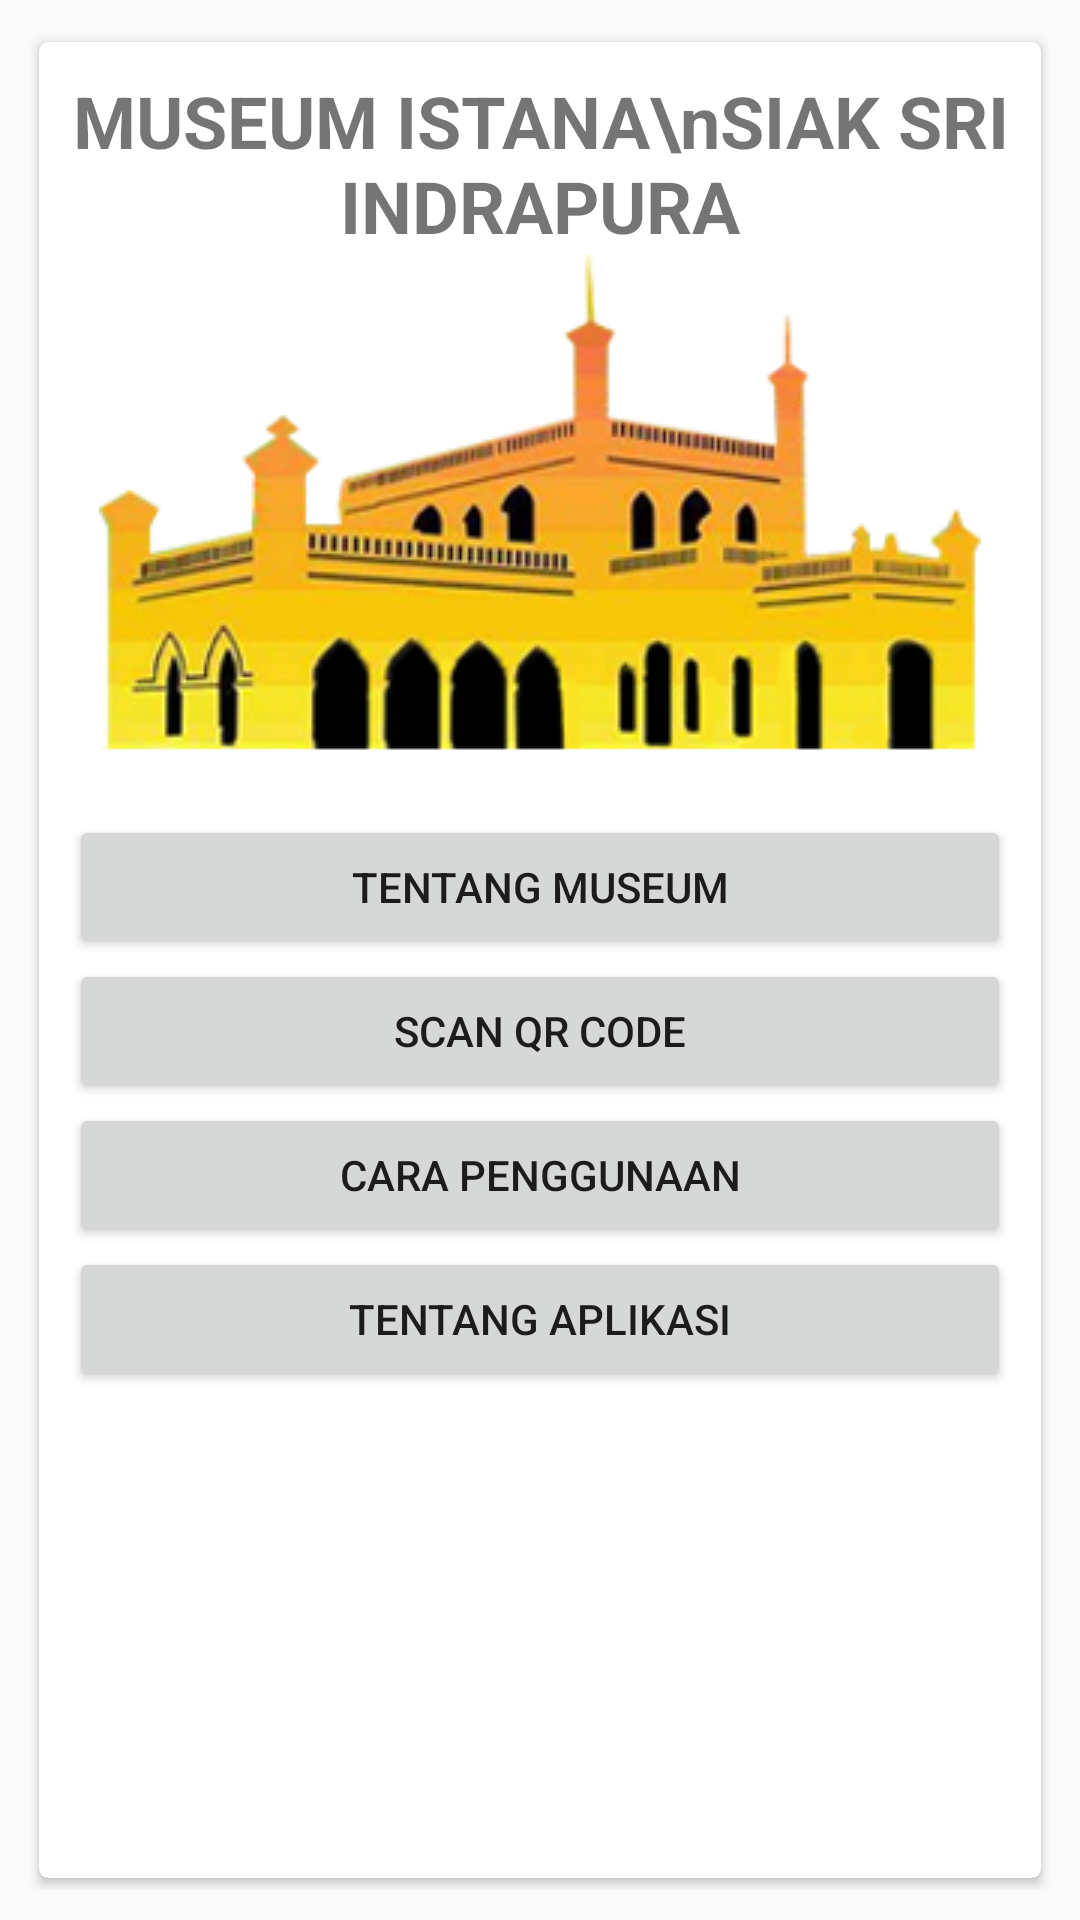

Write the Android layout XML for this screen, with the resource values it uses.
<!-- AndroidManifest.xml: application theme AppTheme -->
<!-- res/layout/activity_main.xml -->
<?xml version="1.0" encoding="utf-8"?>
<LinearLayout xmlns:android="http://schemas.android.com/apk/res/android"
    xmlns:card_view="http://schemas.android.com/apk/res-auto"
    android:layout_width="match_parent"
    android:layout_height="match_parent"
    android:orientation="vertical"
    android:padding="10dp">

    <android.support.v7.widget.CardView
        android:layout_width="match_parent"
        android:layout_height="match_parent"
        card_view:cardCornerRadius="3dp"
        card_view:cardUseCompatPadding="true">

        <LinearLayout
            android:layout_width="match_parent"
            android:layout_height="wrap_content"
            android:orientation="vertical"
            android:padding="10dp">

            <TextView
                android:layout_width="match_parent"
                android:layout_height="wrap_content"
                android:text="MUSEUM ISTANA\nSIAK SRI INDRAPURA"
                android:textSize="24dp"
                android:textStyle="bold"
                android:textAlignment="center"/>

            <ImageView
                android:layout_width="match_parent"
                android:layout_height="wrap_content"
                android:src="@drawable/logopng"
                android:layout_gravity="center"
                android:layout_marginBottom="20dp"/>

            <Button
                android:id="@+id/btn_sejarah"
                android:layout_width="match_parent"
                android:layout_height="wrap_content"
                android:text="Tentang Museum"/>

            <Button
                android:id="@+id/btn_scan"
                android:layout_width="match_parent"
                android:layout_height="wrap_content"
                android:text="Scan QR Code"/>

            <Button
                android:id="@+id/btn_panduan"
                android:layout_width="match_parent"
                android:layout_height="wrap_content"
                android:text="Cara Penggunaan"/>

            <Button
                android:id="@+id/btn_tentang"
                android:layout_width="match_parent"
                android:layout_height="wrap_content"
                android:text="Tentang Aplikasi"/>

        </LinearLayout>

    </android.support.v7.widget.CardView>

</LinearLayout>
<!-- resources referenced by this layout -->
<resources>
  <!-- drawable logopng: png bitmap (drawable, 59205 bytes) -->
  <style name="AppTheme" parent="Theme.AppCompat.Light.DarkActionBar">
          
          <item name="colorPrimary">@color/colorPrimary</item>
          <item name="colorPrimaryDark">@color/colorPrimaryDark</item>
          <item name="colorAccent">@color/colorAccent</item>
      </style>
  <color name="colorPrimary">#FFC107</color>
  <color name="colorPrimaryDark">#e7ae02</color>
  <color name="colorAccent">#89a102</color>
</resources>
